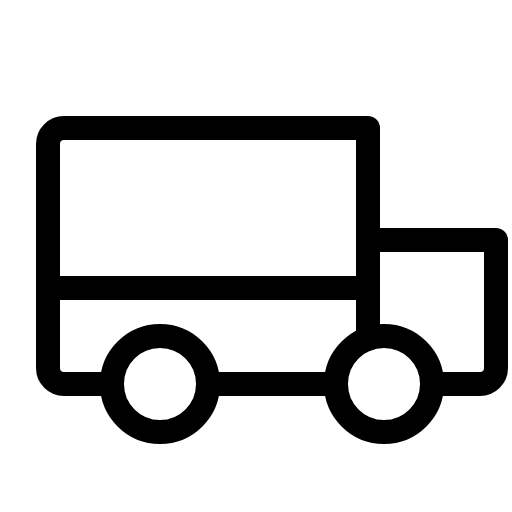
t = 0.00 s
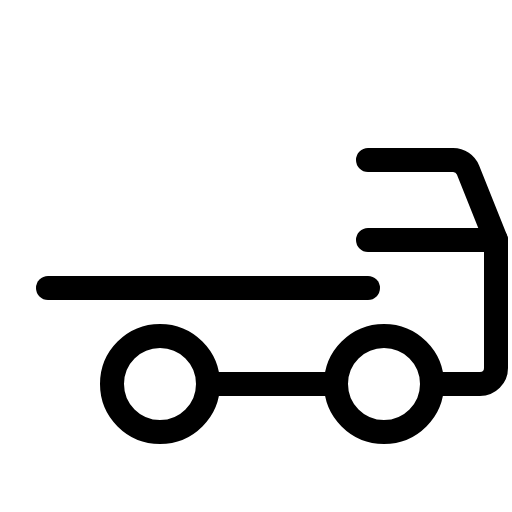
t = 1.80 s
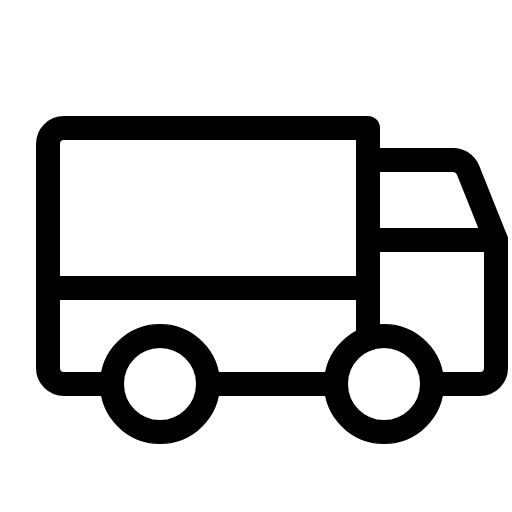
t = 2.18 s
t = 2.55 s: frame unchanged from t = 2.18 s, image omitted
t = 2.93 s: frame unchanged from t = 2.18 s, image omitted

The animated SVG that drew these frames (rendered in a browser with its animation timeline set to each time). Animation: 1 CSS @keyframes rule; one cycle of 3.30 s, repeats indefinitely.

<svg xmlns="http://www.w3.org/2000/svg" viewBox="0 0 256 256">
  <style>
    .draw-line {
      stroke-dasharray: 2000;
      stroke-dashoffset: 0;
    }
    svg:hover .draw-line {
      animation: phosphor-draw-in 1.5s ease-in-out infinite alternate;
    }
    @keyframes phosphor-draw-in {
      0%   { stroke-dashoffset: 2000; }
      100% { stroke-dashoffset: 0; }
    }
  </style><rect width="256" height="256" fill="none"/><path d="M184,80h42.58A8,8,0,0,1,234,85l14,35" fill="none" stroke="currentColor" stroke-linecap="round" stroke-linejoin="round" stroke-width="12" class="draw-line" pathLength="1" style="animation-delay: 0s"/><line x1="24" y1="144" x2="184" y2="144" fill="none" stroke="currentColor" stroke-linecap="round" stroke-linejoin="round" stroke-width="12" class="draw-line" pathLength="1" style="animation-delay: 0.3s"/><circle cx="192" cy="192" r="24" fill="none" stroke="currentColor" stroke-linecap="round" stroke-linejoin="round" stroke-width="12" class="draw-line" pathLength="1" style="animation-delay: 0.6s"/><circle cx="80" cy="192" r="24" fill="none" stroke="currentColor" stroke-linecap="round" stroke-linejoin="round" stroke-width="12" class="draw-line" pathLength="1" style="animation-delay: 0.9s"/><line x1="168" y1="192" x2="104" y2="192" fill="none" stroke="currentColor" stroke-linecap="round" stroke-linejoin="round" stroke-width="12" class="draw-line" pathLength="1" style="animation-delay: 1.2s"/><path d="M184,120h64v64a8,8,0,0,1-8,8H216" fill="none" stroke="currentColor" stroke-linecap="round" stroke-linejoin="round" stroke-width="12" class="draw-line" pathLength="1" style="animation-delay: 1.5s"/><path d="M56,192H32a8,8,0,0,1-8-8V72a8,8,0,0,1,8-8H184V169.37" fill="none" stroke="currentColor" stroke-linecap="round" stroke-linejoin="round" stroke-width="12" class="draw-line" pathLength="1" style="animation-delay: 1.8s"/></svg>
